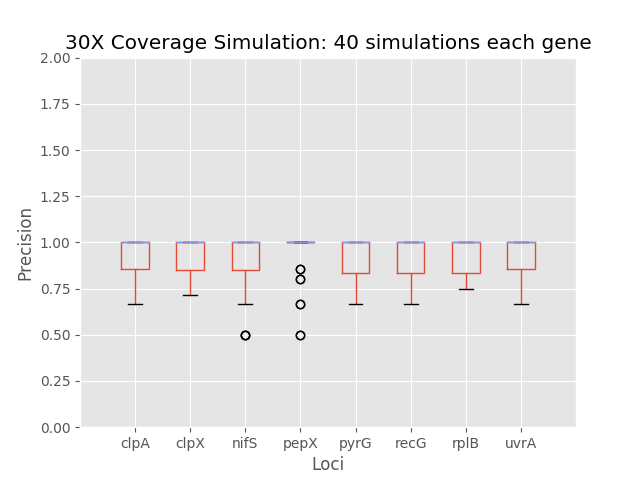

The data file committed next to this chart (first rows):
	0	1	2	3	4	5	6	7
0	1.0	1.0	0.8333	1.0	1.0	1.0	0.8333	0.8571
1	0.8	0.8	1.0	1.0	1.0	1.0	1.0	1.0
2	1.0	1.0	1.0	1.0	1.0	1.0	1.0	1.0
3	1.0	1.0	1.0	1.0	1.0	0.8	1.0	1.0
4	0.8333	0.8333	1.0	1.0	0.8571	0.7143	0.8571	0.6667
5	1.0	1.0	1.0	1.0	1.0	0.6667	1.0	0.8571
6	0.6667	0.8571	0.8571	1.0	0.8333	0.8333	1.0	1.0
7	1.0	0.8333	1.0	1.0	1.0	1.0	0.8333	1.0
8	0.8571	0.8571	1.0	1.0	1.0	1.0	1.0	1.0
9	0.75	1.0	0.5	1.0	0.6667	1.0	0.8571	1.0
10	1.0	0.8333	0.8333	1.0	1.0	0.8571	1.0	1.0
11	0.8571	0.8571	0.75	1.0	0.8333	1.0	1.0	0.8571
12	1.0	1.0	0.8333	1.0	1.0	0.8	1.0	1.0
13	1.0	1.0	1.0	1.0	0.8571	1.0	1.0	1.0
14	1.0	0.7143	1.0	1.0	0.6667	0.8333	1.0	1.0
15	1.0	1.0	0.5	1.0	1.0	1.0	1.0	0.8333
16	1.0	0.8571	0.6667	1.0	1.0	1.0	0.8333	1.0
17	0.8333	1.0	1.0	1.0	1.0	1.0	0.8333	1.0
18	0.8333	0.8333	0.8571	1.0	1.0	1.0	0.8571	0.75
19	1.0	1.0	1.0	0.6667	1.0	1.0	1.0	1.0
20	0.6667	1.0	0.8571	1.0	1.0	1.0	0.8571	1.0
21	1.0	1.0	0.8571	1.0	0.8333	1.0	1.0	0.8571
22	1.0	0.8	0.8333	0.8571	0.8571	1.0	0.8	0.75
23	0.8571	0.75	0.5	0.5	0.75	1.0	0.8333	0.8571
24	1.0	0.8	1.0	1.0	0.75	0.8	0.75	0.7143
25	1.0	1.0	1.0	0.8571	0.8333	1.0	0.8571	1.0
26	0.8571	1.0	1.0	0.5	1.0	0.8333	1.0	1.0
27	0.6667	0.75	1.0	0.8	0.8	0.8333	0.8571	1.0
28	1.0	1.0	1.0	0.8	1.0	1.0	0.75	0.75
29	1.0	0.8571	1.0	1.0	1.0	0.75	0.8333	1.0
30	0.8571	1.0	1.0	1.0	1.0	1.0	0.8	1.0
31	0.8571	1.0	1.0	1.0	0.8333	0.8571	1.0	1.0
32	1.0	1.0	1.0	1.0	1.0	1.0	1.0	1.0
33	1.0	1.0	0.8	1.0	1.0	0.75	1.0	0.8
34	1.0	1.0	1.0	1.0	1.0	0.8571	0.8333	1.0
35	1.0	1.0	1.0	1.0	1.0	1.0	1.0	1.0
36	1.0	1.0	1.0	0.6667	0.8	1.0	1.0	0.8333
37	0.8	1.0	1.0	1.0	1.0	1.0	0.8571	1.0
38	1.0	1.0	1.0	1.0	1.0	1.0	1.0	1.0
39	0.8571	0.8571	1.0	1.0	0.8333	0.8571	1.0	1.0
